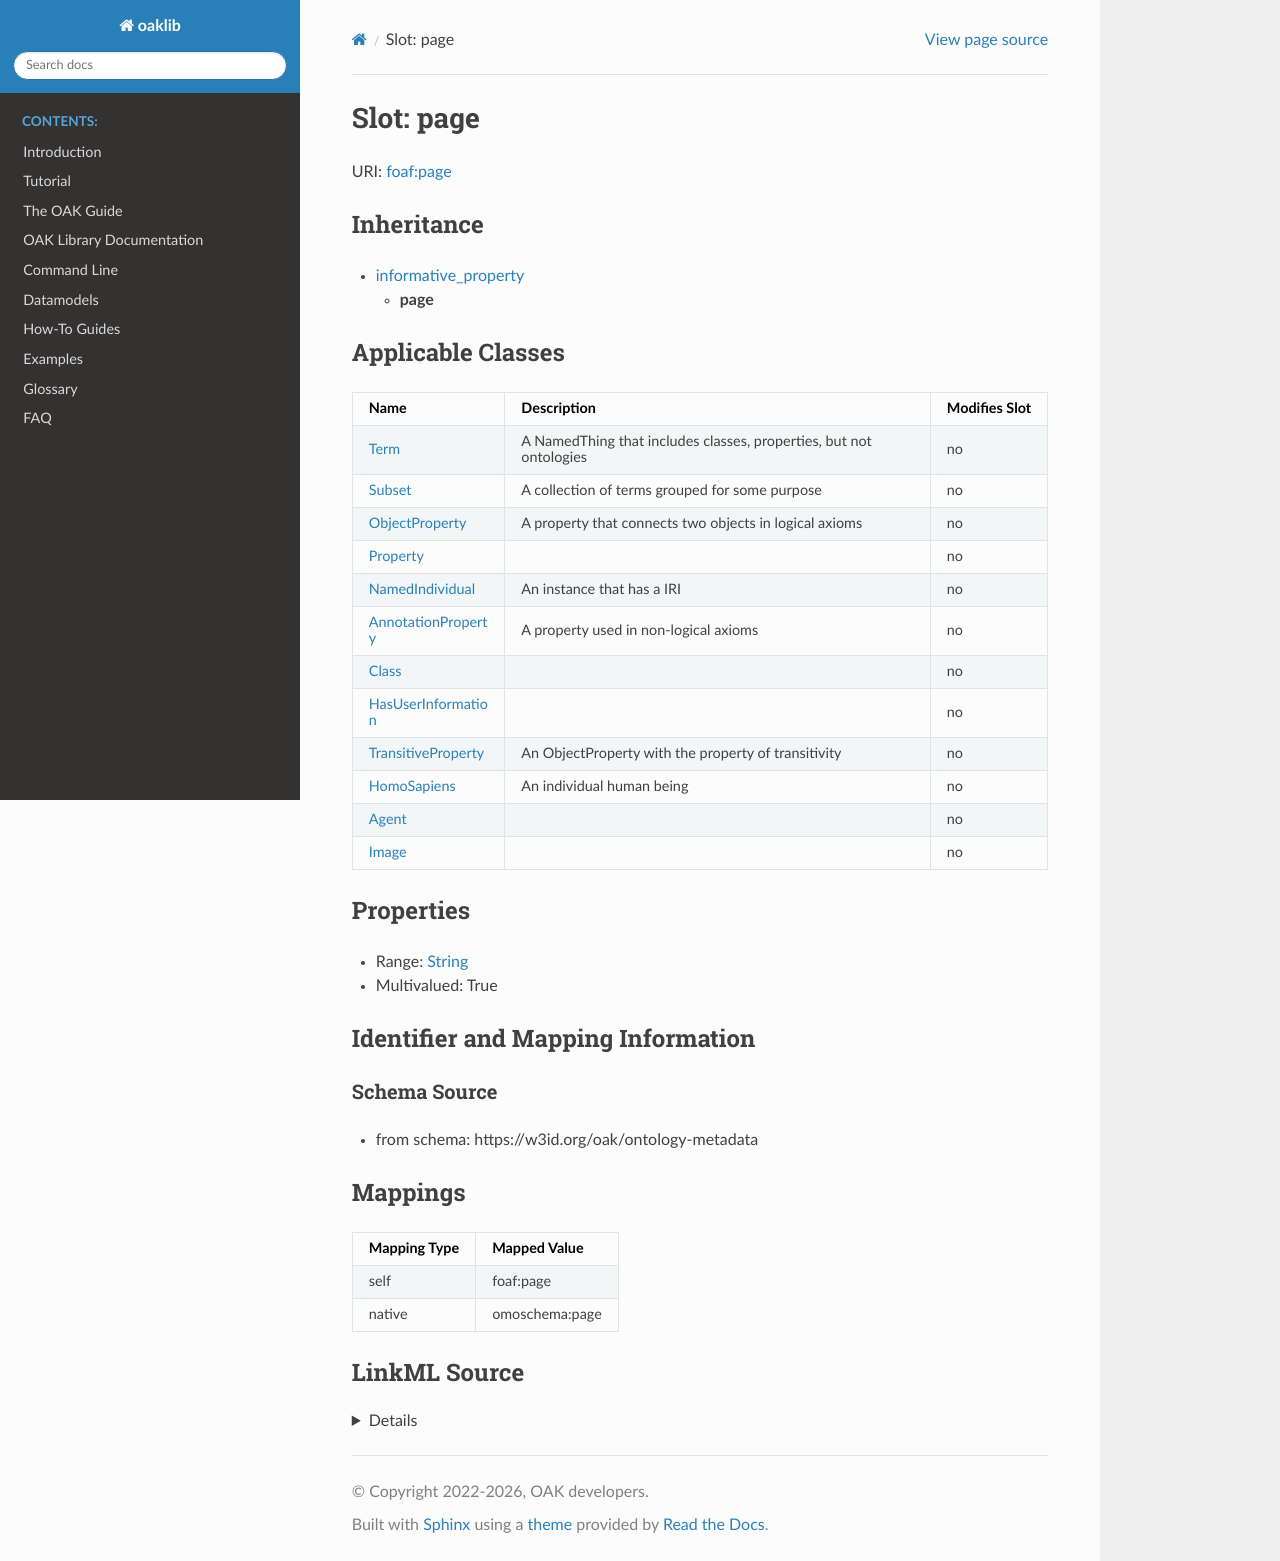

repository: INCATools/ontology-access-kit · page: datamodels/ontology-metadata/page.html · generator: sphinx



# Slot: page



URI: [foaf:page](http://xmlns.com/foaf/0.1/page)




## Inheritance

* [informative_property](informative_property.md)
    * **page**






## Applicable Classes

| Name | Description | Modifies Slot |
| --- | --- | --- |
| [Class](Class.md) |  |  no  |
| [HomoSapiens](HomoSapiens.md) | An individual human being |  no  |
| [Agent](Agent.md) |  |  no  |
| [Property](Property.md) |  |  no  |
| [HasUserInformation](HasUserInformation.md) |  |  no  |
| [AnnotationProperty](AnnotationProperty.md) | A property used in non-logical axioms |  no  |
| [NamedIndividual](NamedIndividual.md) | An instance that has a IRI |  no  |
| [Image](Image.md) |  |  no  |
| [Term](Term.md) | A NamedThing that includes classes, properties, but not ontologies |  no  |
| [ObjectProperty](ObjectProperty.md) | A property that connects two objects in logical axioms |  no  |
| [Subset](Subset.md) | A collection of terms grouped for some purpose |  no  |
| [TransitiveProperty](TransitiveProperty.md) | An ObjectProperty with the property of transitivity |  no  |







## Properties

* Range: [String](String.md)

* Multivalued: True





## Identifier and Mapping Information







### Schema Source


* from schema: https://w3id.org/oak/ontology-metadata




## Mappings

| Mapping Type | Mapped Value |
| ---  | ---  |
| self | foaf:page |
| native | omoschema:page |




## LinkML Source

<details>
```yaml
name: page
from_schema: https://w3id.org/oak/ontology-metadata
rank: 1000
is_a: informative_property
slot_uri: foaf:page
alias: page
domain_of:
- HasUserInformation
range: string
multivalued: true

```
</details>
